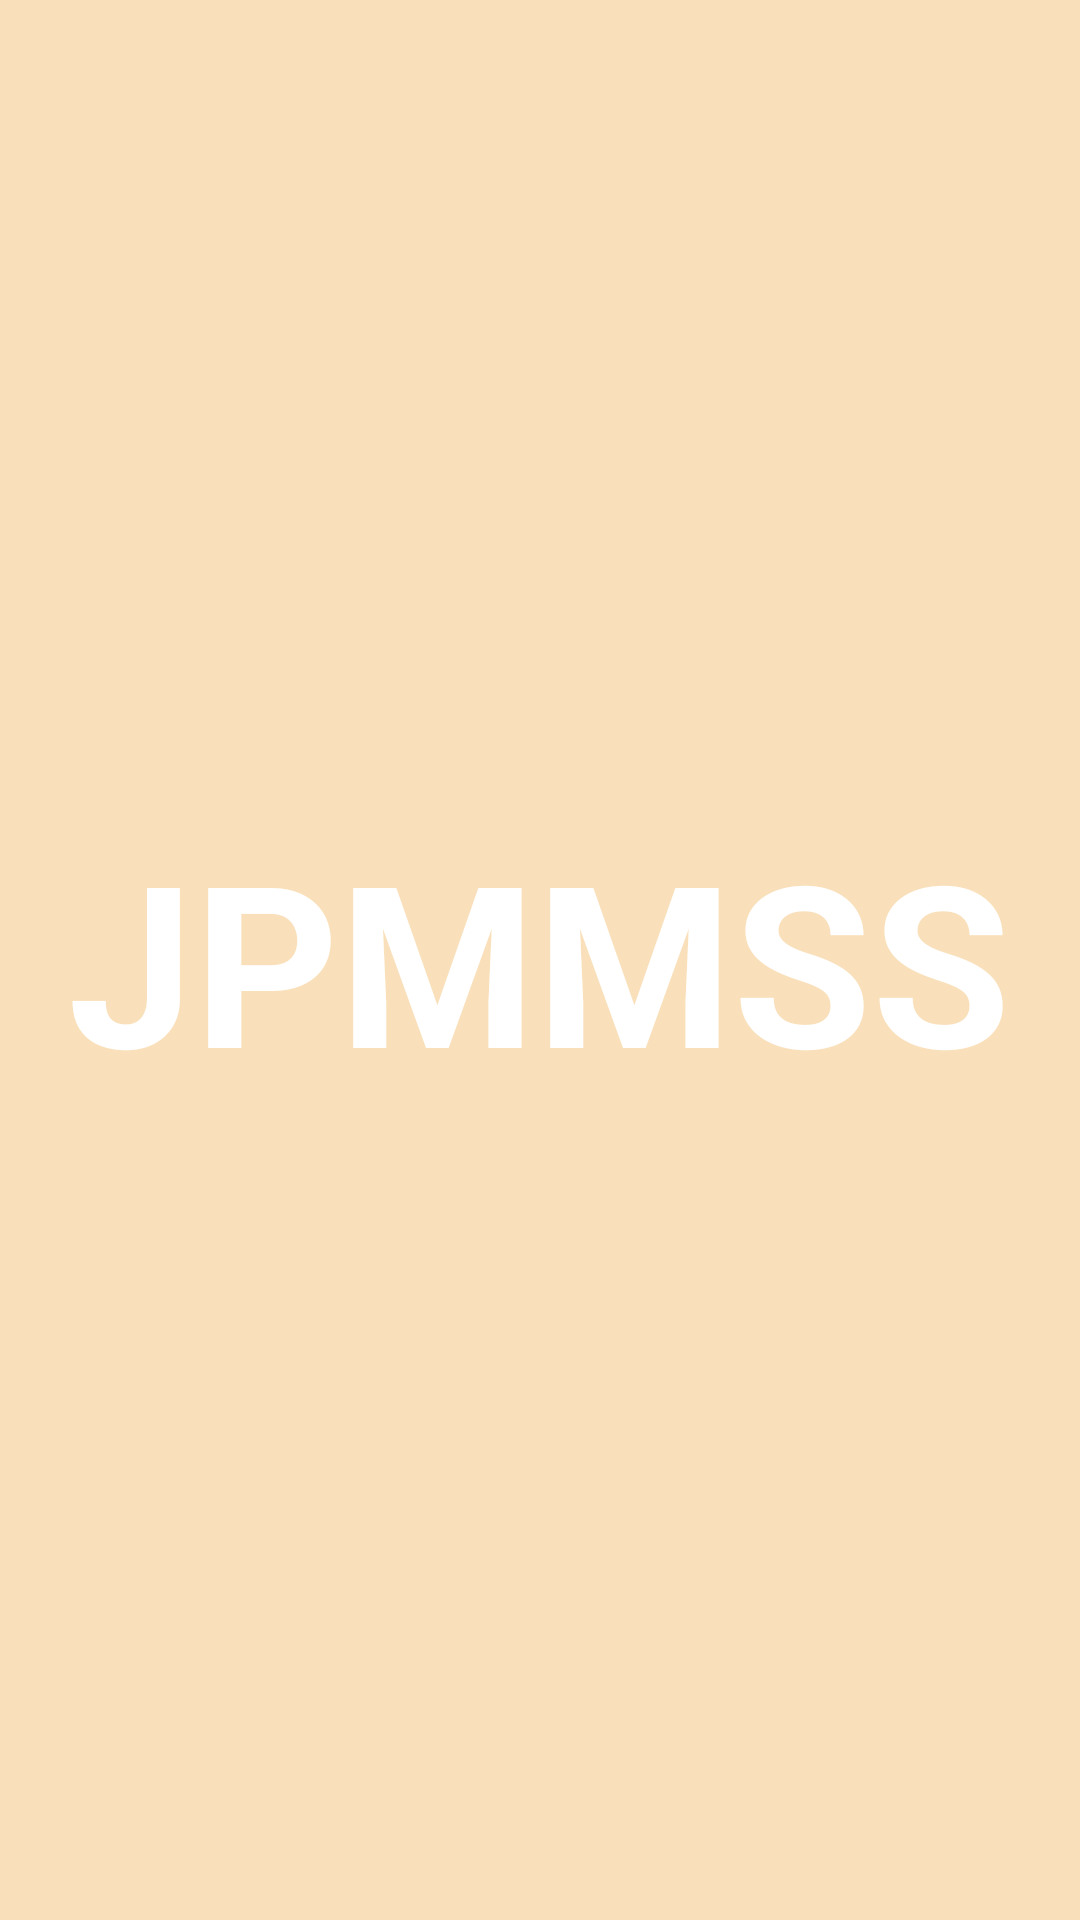

Produce the Android XML layout that renders to this screen, including the resource entries it uses.
<!-- AndroidManifest.xml: application theme Theme.UserApp -->
<!-- res/layout/activity_splash.xml -->
<?xml version="1.0" encoding="utf-8"?>
<RelativeLayout xmlns:android="http://schemas.android.com/apk/res/android"
    android:layout_width="match_parent"
    android:layout_height="match_parent"
    android:background="@color/colorPrimary">

    <TextView
        android:layout_width="wrap_content"
        android:layout_height="wrap_content"
        android:layout_centerInParent="true"
        android:text="JPMMSS"
        android:textColor="#FFFFFF"
        android:textSize="75sp"
        android:textStyle="bold
" />

</RelativeLayout>
<!-- resources referenced by this layout -->
<resources>
  <color name="colorPrimary">#f9e0bb</color>
  <style name="Theme.UserApp" parent="Base.Theme.UserApp" />
  <style name="Base.Theme.UserApp" parent="Theme.Material3.DayNight.NoActionBar">
          
          <item name="colorPrimary">@color/colorPrimary</item>
          <item name="colorPrimaryDark">@color/colorPrimaryDark</item>
          <item name="colorAccent">@color/colorAccent</item>
      </style>
  <color name="colorPrimaryDark">#c38154</color>
  <color name="colorAccent">#E6E5E5</color>
</resources>
